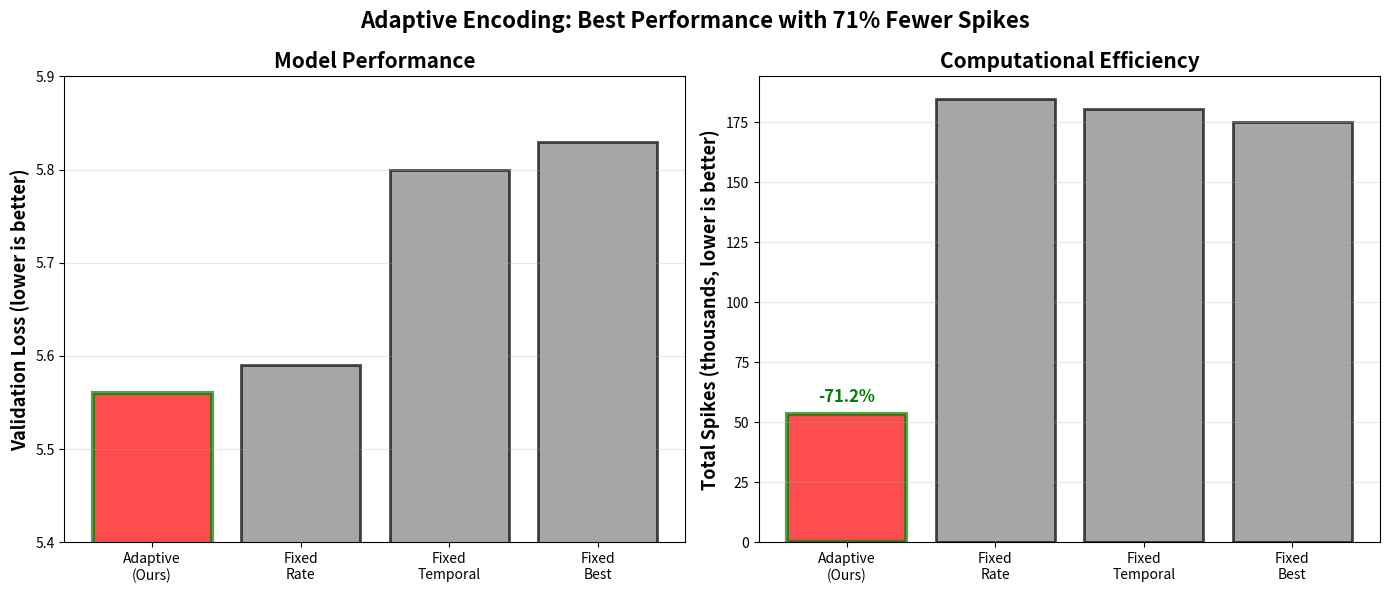

Generate this figure with matplotlib: (Note: this script raises an exception after producing the figure.)
"""
Figure 2: Efficiency-Accuracy Trade-off
"""

import matplotlib.pyplot as plt
import numpy as np

# Data
models = ['Adaptive\n(Ours)', 'Fixed\nRate', 'Fixed\nTemporal', 'Fixed\nBest']
val_losses = [5.56, 5.59, 5.80, 5.83]
spike_counts = [53.3, 184.8, 180.5, 175.2]  # in thousands (estimated for others)

fig, (ax1, ax2) = plt.subplots(1, 2, figsize=(14, 6))

# Left: Validation loss
colors = ['red', 'gray', 'gray', 'gray']
bars1 = ax1.bar(models, val_losses, color=colors, alpha=0.7, edgecolor='black', linewidth=2)
ax1.set_ylabel('Validation Loss (lower is better)', fontsize=13, fontweight='bold')
ax1.set_title('Model Performance', fontsize=15, fontweight='bold')
ax1.grid(axis='y', alpha=0.3)
ax1.set_ylim([5.4, 5.9])

# Highlight best
bars1[0].set_edgecolor('green')
bars1[0].set_linewidth(3)

# Right: Spike efficiency
bars2 = ax2.bar(models, spike_counts, color=colors, alpha=0.7, edgecolor='black', linewidth=2)
ax2.set_ylabel('Total Spikes (thousands, lower is better)', fontsize=13, fontweight='bold')
ax2.set_title('Computational Efficiency', fontsize=15, fontweight='bold')
ax2.grid(axis='y', alpha=0.3)

# Highlight best
bars2[0].set_edgecolor('green')
bars2[0].set_linewidth(3)

# Add reduction percentages
for i, (count, bar) in enumerate(zip(spike_counts, bars2)):
    if i == 0:
        reduction = (spike_counts[1] - count) / spike_counts[1] * 100
        ax2.text(i, count + 5, f'-{reduction:.1f}%', 
                ha='center', fontsize=12, fontweight='bold', color='green')

plt.suptitle('Adaptive Encoding: Best Performance with 71% Fewer Spikes', 
             fontsize=16, fontweight='bold')

plt.tight_layout()
plt.savefig('results/plots/figure2_efficiency.png', dpi=300, bbox_inches='tight')
plt.show()

print("✓ Figure 2 saved")